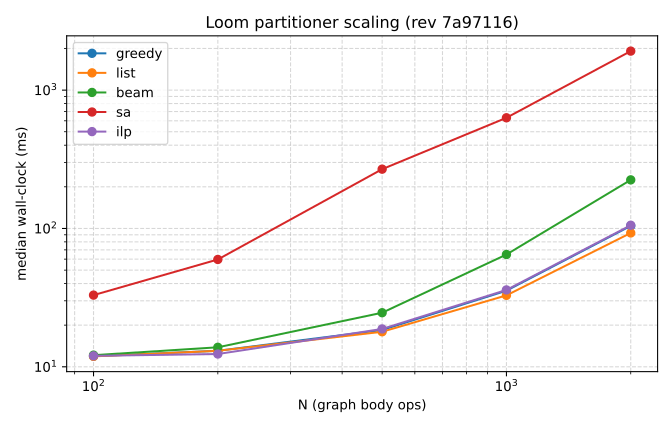

The data file committed next to this chart (first rows):
algo, n, threads, runs, median_ms, p95_ms, min_ms, max_ms, cost
greedy, 100, 1, 7, 12.04, 13.42, 11.9, 13.82, 100
greedy, 100, 0, 7, 11.93, 12.05, 11.85, 12.07, 100
greedy, 200, 1, 7, 13.02, 13.21, 12.91, 13.25, 200
greedy, 200, 0, 7, 13.06, 13.14, 12.95, 13.15, 200
greedy, 500, 1, 7, 18.55, 18.65, 18.43, 18.67, 500
greedy, 500, 0, 7, 18.46, 18.57, 18.39, 18.59, 500
greedy, 1000, 1, 7, 35.42, 37.65, 35.26, 38.48, 1000
greedy, 1000, 0, 7, 35.51, 36.19, 35.3, 36.33, 1000
greedy, 2000, 1, 7, 104.7, 106.1, 104.2, 106.4, 2000
greedy, 2000, 0, 7, 104.4, 105.7, 103.8, 106.2, 2000
list, 100, 1, 7, 12.09, 12.25, 11.94, 12.31, 100
list, 100, 0, 7, 11.9, 12.04, 11.8, 12.04, 100
list, 200, 1, 7, 12.96, 13.06, 12.89, 13.08, 200
list, 200, 0, 7, 13.05, 13.18, 12.9, 13.22, 200
list, 500, 1, 7, 18.04, 18.39, 17.92, 18.43, 500
list, 500, 0, 7, 17.92, 18.02, 17.76, 18.05, 500
list, 1000, 1, 7, 32.68, 33.05, 32.4, 33.17, 1000
list, 1000, 0, 7, 32.85, 33.09, 32.6, 33.14, 1000
list, 2000, 1, 7, 93.06, 93.67, 92.39, 93.89, 2000
list, 2000, 0, 7, 92.82, 93.88, 92.05, 94.06, 2000
beam, 100, 1, 7, 12.21, 12.41, 12.13, 12.47, 100
beam, 100, 0, 7, 12.14, 12.37, 12.09, 12.37, 100
beam, 200, 1, 7, 13.87, 13.96, 13.82, 13.99, 200
beam, 200, 0, 7, 13.84, 13.97, 13.77, 13.97, 200
beam, 500, 1, 7, 24.86, 25.05, 24.7, 25.08, 500
beam, 500, 0, 7, 24.6, 24.84, 24.47, 24.93, 500
beam, 1000, 1, 7, 65.12, 65.55, 63.63, 65.61, 1000
beam, 1000, 0, 7, 64.83, 65.69, 63.99, 65.86, 1000
beam, 2000, 1, 7, 223.7, 225.8, 223.4, 226, 2000
beam, 2000, 0, 7, 224.5, 226.1, 222.5, 226.4, 2000
sa, 100, 1, 7, 33.3, 33.56, 32.89, 33.58, 100
sa, 100, 0, 7, 32.98, 33.09, 32.77, 33.1, 100
sa, 200, 1, 7, 59.91, 60.32, 59.43, 60.38, 200
sa, 200, 0, 7, 59.7, 60.33, 59.48, 60.39, 200
sa, 500, 1, 7, 267.9, 268.9, 266.5, 269.1, 500
sa, 500, 0, 7, 268.3, 271.3, 266.4, 272.2, 500
sa, 1000, 1, 7, 633.1, 638.2, 620.7, 639, 1000
sa, 1000, 0, 7, 631.1, 636.3, 619.9, 637.3, 1000
sa, 2000, 1, 7, 1903, 1921, 1879, 1922, 2000
sa, 2000, 0, 7, 1914, 1923, 1902, 1923, 2000
ilp, 100, 1, 7, 12.18, 13.44, 11.9, 13.69, 100
ilp, 100, 0, 7, 12, 12.1, 11.95, 12.11, 100
ilp, 200, 1, 7, 12.41, 12.55, 12.27, 12.59, 200
ilp, 200, 0, 7, 12.38, 12.49, 12.29, 12.51, 200
ilp, 500, 1, 7, 18.79, 18.85, 18.64, 18.85, 500
ilp, 500, 0, 7, 18.78, 18.9, 18.7, 18.9, 500
ilp, 1000, 1, 7, 35.92, 36.04, 35.71, 36.05, 1000
ilp, 1000, 0, 7, 35.96, 36.32, 35.84, 36.37, 1000
ilp, 2000, 1, 7, 105.6, 106, 104.9, 106.1, 2000
ilp, 2000, 0, 7, 105.5, 105.8, 105.1, 105.8, 2000
